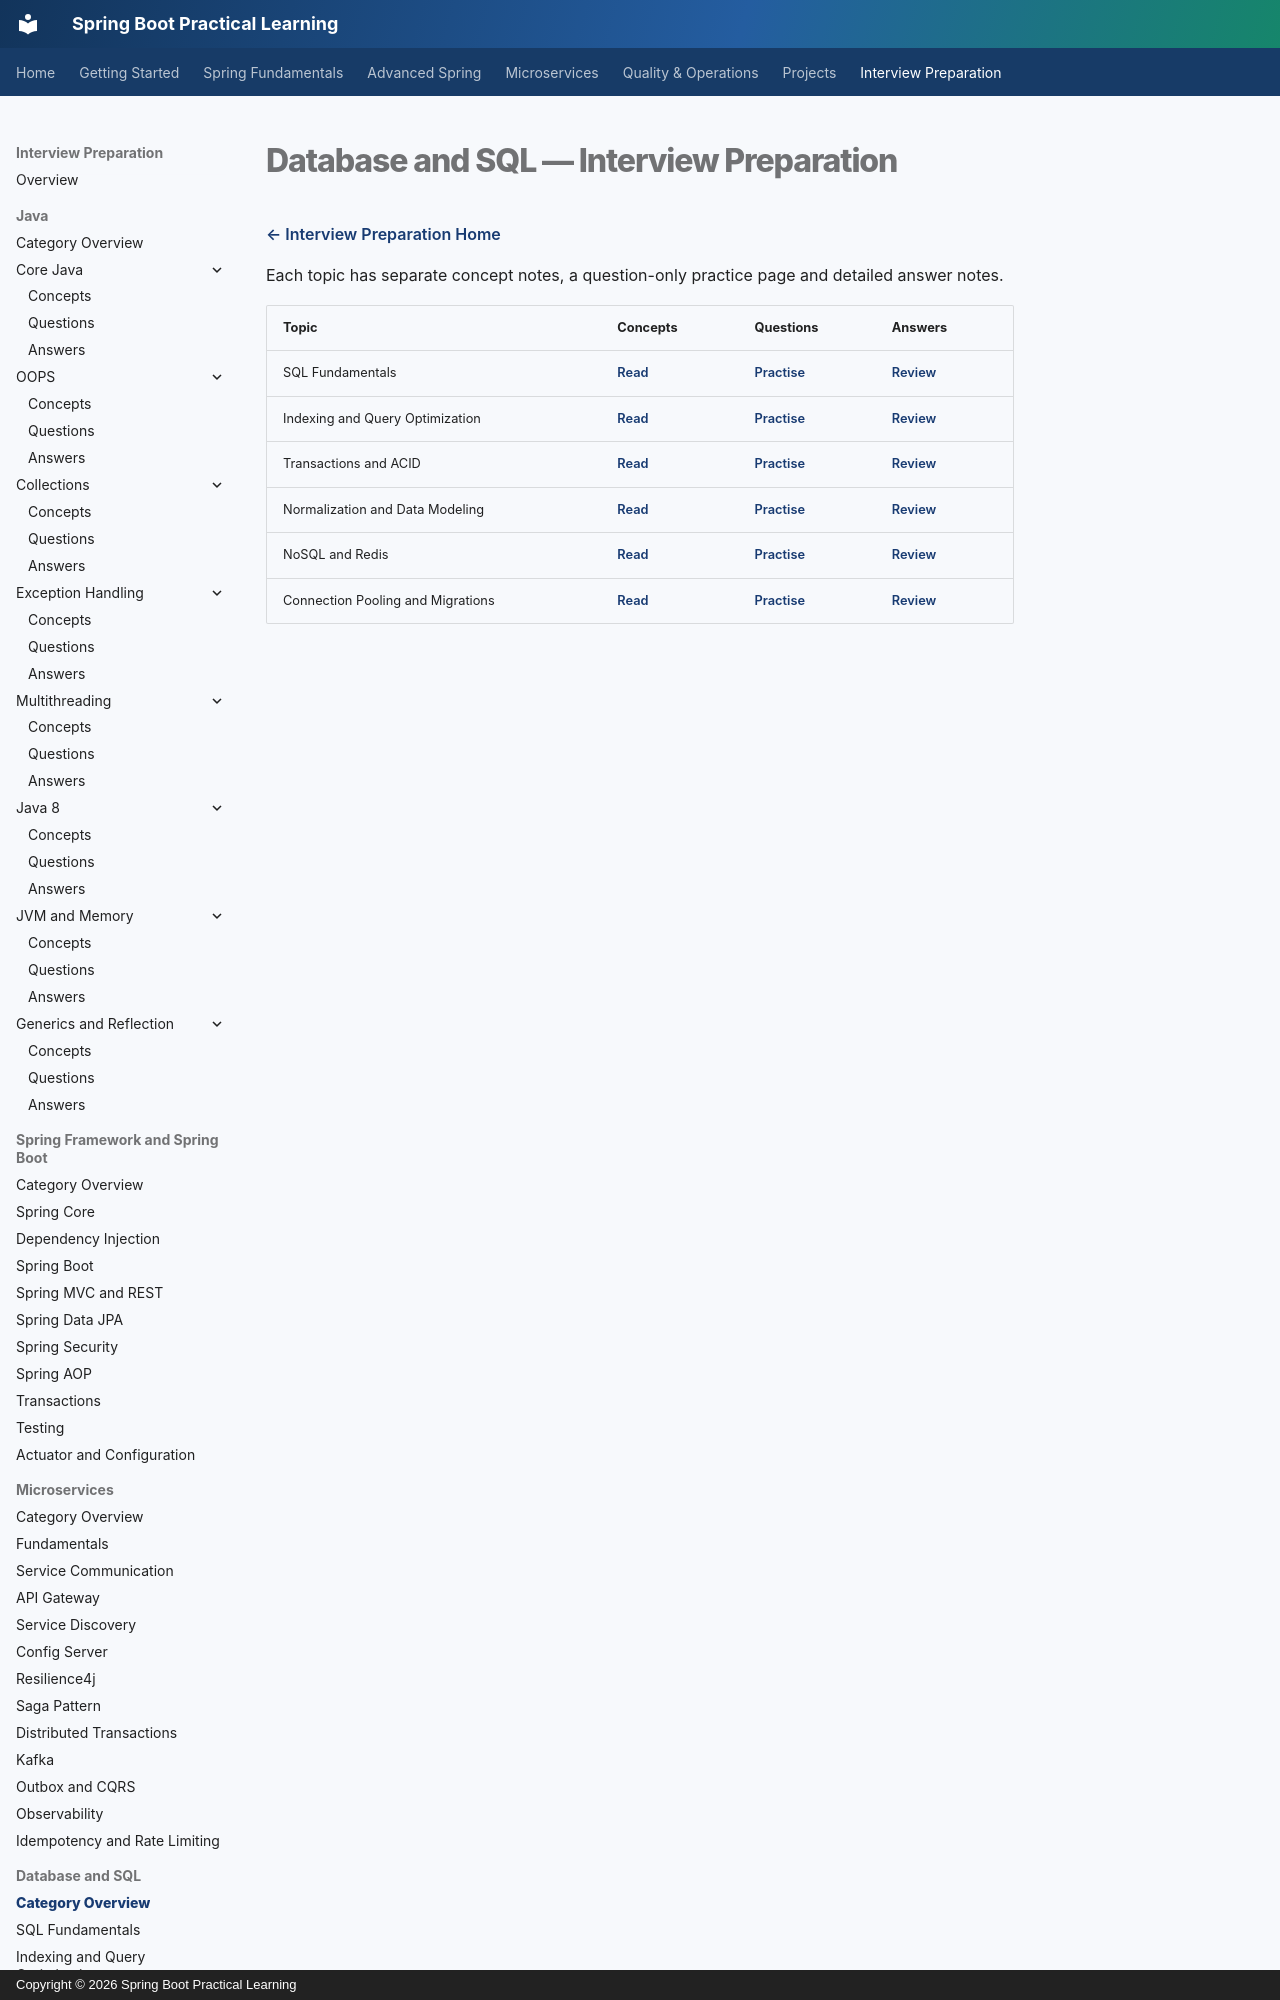

repository: praveen-kushwaha1/springboot-practical-learning · page: interview-prep/04-database/index.html · generator: mkdocs · copyright: Copyright © 2026 Spring Boot Practical Learning

# Database and SQL — Interview Preparation

[← Interview Preparation Home](../index.md)

Each topic has separate concept notes, a question-only practice page and detailed answer notes.

| Topic | Concepts | Questions | Answers |
|---|---|---|---|
| SQL Fundamentals | [Read](./01-sql-fundamentals/concept.md) | [Practise](./01-sql-fundamentals/question.md) | [Review](./01-sql-fundamentals/answer.md) |
| Indexing and Query Optimization | [Read](./02-indexing-query-optimization/concept.md) | [Practise](./02-indexing-query-optimization/question.md) | [Review](./02-indexing-query-optimization/answer.md) |
| Transactions and ACID | [Read](./03-transactions-acid/concept.md) | [Practise](./03-transactions-acid/question.md) | [Review](./03-transactions-acid/answer.md) |
| Normalization and Data Modeling | [Read](./04-normalization/concept.m
